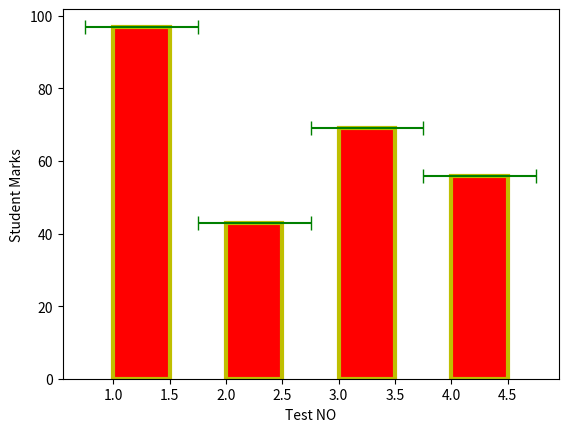

This chart was generated by the following Python code:
#Bar Chart
import matplotlib.pyplot as plt

std_marks=[97,43,69,56]
test_no=[1,2,3,4]
plt.bar(test_no, std_marks,color='r',width=0.5,edgecolor='y',
        linewidth=3,xerr=0.5,ecolor='g',capsize=5,alpha=1,align='edge')
# plt.barh(test_no, std_marks)
plt.xlabel("Test NO")
plt.ylabel("Student Marks")
plt.show()